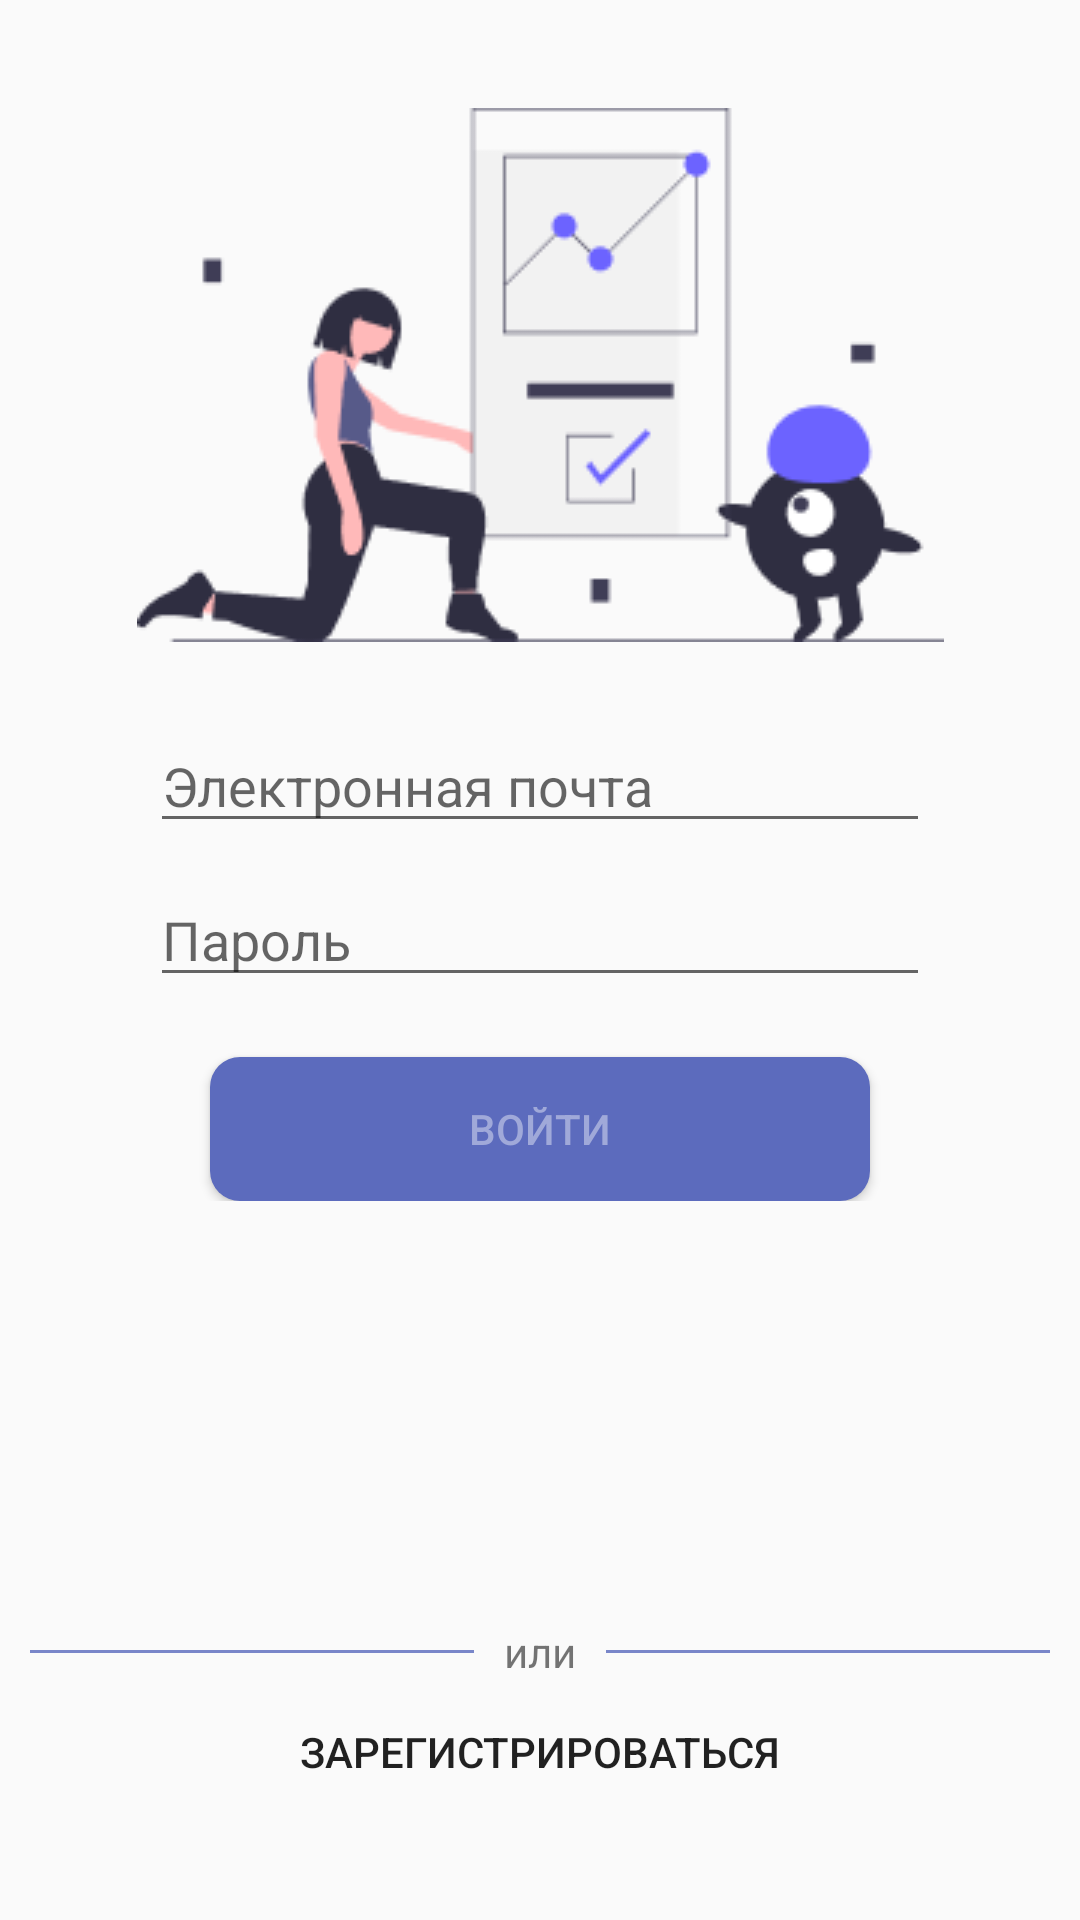

Write the Android layout XML for this screen, with the resource values it uses.
<!-- AndroidManifest.xml: application theme AppTheme -->
<!-- res/layout/activity_sign_in.xml -->
<?xml version="1.0" encoding="utf-8"?>
<androidx.constraintlayout.widget.ConstraintLayout xmlns:android="http://schemas.android.com/apk/res/android"
    xmlns:app="http://schemas.android.com/apk/res-auto"
    xmlns:tools="http://schemas.android.com/tools"
    android:layout_width="match_parent"
    android:layout_height="match_parent"
    tools:context=".ui.activities.SignInActivity">

    <ImageView
        android:layout_width="wrap_content"
        android:layout_height="wrap_content"
        android:layout_marginTop="10dp"
        android:src="@drawable/sign_in_photo"
        app:layout_constraintBottom_toTopOf="@+id/linearLayout8"
        app:layout_constraintEnd_toEndOf="parent"
        app:layout_constraintStart_toStartOf="parent"
        app:layout_constraintTop_toTopOf="parent" />

    <LinearLayout
        android:id="@+id/linearLayout8"
        android:layout_width="match_parent"
        android:layout_height="wrap_content"
        android:layout_marginHorizontal="50dp"
        android:orientation="vertical"
        app:layout_constraintBottom_toBottomOf="parent"
        app:layout_constraintEnd_toEndOf="parent"
        app:layout_constraintHorizontal_bias="0.5"
        app:layout_constraintStart_toStartOf="parent"
        app:layout_constraintTop_toTopOf="parent">

        <EditText
            android:id="@+id/email_sign_in_edit_text"
            android:layout_width="match_parent"
            android:layout_height="wrap_content"
            android:fontFamily="sans-serif"
            android:hint="Электронная почта" />

        <EditText
            android:id="@+id/password_sign_in_edit_text"
            android:layout_width="match_parent"
            android:layout_height="wrap_content"
            android:layout_marginTop="10dp"
            android:hint="Пароль" />

        <Button
            android:id="@+id/sign_in_button"
            android:layout_width="match_parent"
            android:layout_height="wrap_content"
            android:layout_marginHorizontal="20dp"
            android:layout_marginTop="20dp"
            android:background="@drawable/sign_in_btn"
            android:text="Войти"
            android:textColor="#A0A9D9" />


    </LinearLayout>

    <androidx.constraintlayout.widget.ConstraintLayout
        android:id="@+id/constraintLayout"
        android:layout_width="match_parent"
        android:layout_height="wrap_content"
        android:orientation="horizontal"
        app:layout_constraintBottom_toTopOf="@id/sign_up_button">

        <View
            android:id="@+id/view"
            android:layout_width="0dp"
            android:layout_height="1dp"
            android:layout_marginHorizontal="10dp"
            android:background="#7986C9"
            app:layout_constraintBottom_toBottomOf="parent"
            app:layout_constraintEnd_toStartOf="@+id/textView2"
            app:layout_constraintHorizontal_bias="0.5"
            app:layout_constraintStart_toStartOf="parent"
            app:layout_constraintTop_toTopOf="parent" />

        <TextView
            android:id="@+id/textView2"
            android:layout_width="wrap_content"
            android:layout_height="wrap_content"
            android:layout_marginHorizontal="10dp"
            android:text="или"
            app:layout_constraintBottom_toBottomOf="parent"
            app:layout_constraintEnd_toEndOf="parent"
            app:layout_constraintStart_toStartOf="parent"
            app:layout_constraintTop_toTopOf="parent" />

        <View
            android:id="@+id/view2"
            android:layout_width="0dp"
            android:layout_height="1dp"
            android:layout_marginHorizontal="10dp"
            android:background="#7986C9"
            app:layout_constraintBottom_toBottomOf="parent"
            app:layout_constraintEnd_toEndOf="parent"
            app:layout_constraintHorizontal_bias="0.5"
            app:layout_constraintStart_toEndOf="@+id/textView2"
            app:layout_constraintTop_toTopOf="parent" />
    </androidx.constraintlayout.widget.ConstraintLayout>

    <Button
        android:id="@+id/sign_up_button"
        android:layout_width="300dp"
        android:layout_height="wrap_content"
        android:layout_marginBottom="32dp"
        android:background="@android:color/transparent"
        android:text="Зарегистрироваться"
        app:layout_constraintBottom_toBottomOf="parent"
        app:layout_constraintEnd_toEndOf="parent"
        app:layout_constraintStart_toStartOf="parent" />
</androidx.constraintlayout.widget.ConstraintLayout>
<!-- resources referenced by this layout -->
<resources>
  <!-- drawable sign_in_btn (drawable) -->
  <?xml version="1.0" encoding="utf-8"?>
  <selector xmlns:android="http://schemas.android.com/apk/res/android">
      <item>
          <shape xmlns:android="http://schemas.android.com/apk/res/android" android:shape="rectangle">
              <solid android:color="#5C6BBD" />
              <corners android:radius="10dp" />
  
  
          </shape>
      </item>
  </selector>
  <!-- drawable sign_in_photo: png bitmap (drawable, 8405 bytes) -->
  <style name="AppTheme" parent="Theme.AppCompat.Light.NoActionBar">
          
          <item name="colorPrimary">@color/colorPrimary</item>
          <item name="colorPrimaryDark">@color/colorPrimaryDark</item>
          <item name="colorAccent">@color/colorAccent</item>
      </style>
  <color name="colorPrimary">#008577</color>
  <color name="colorPrimaryDark">#00574B</color>
  <color name="colorAccent">#D81B60</color>
</resources>
